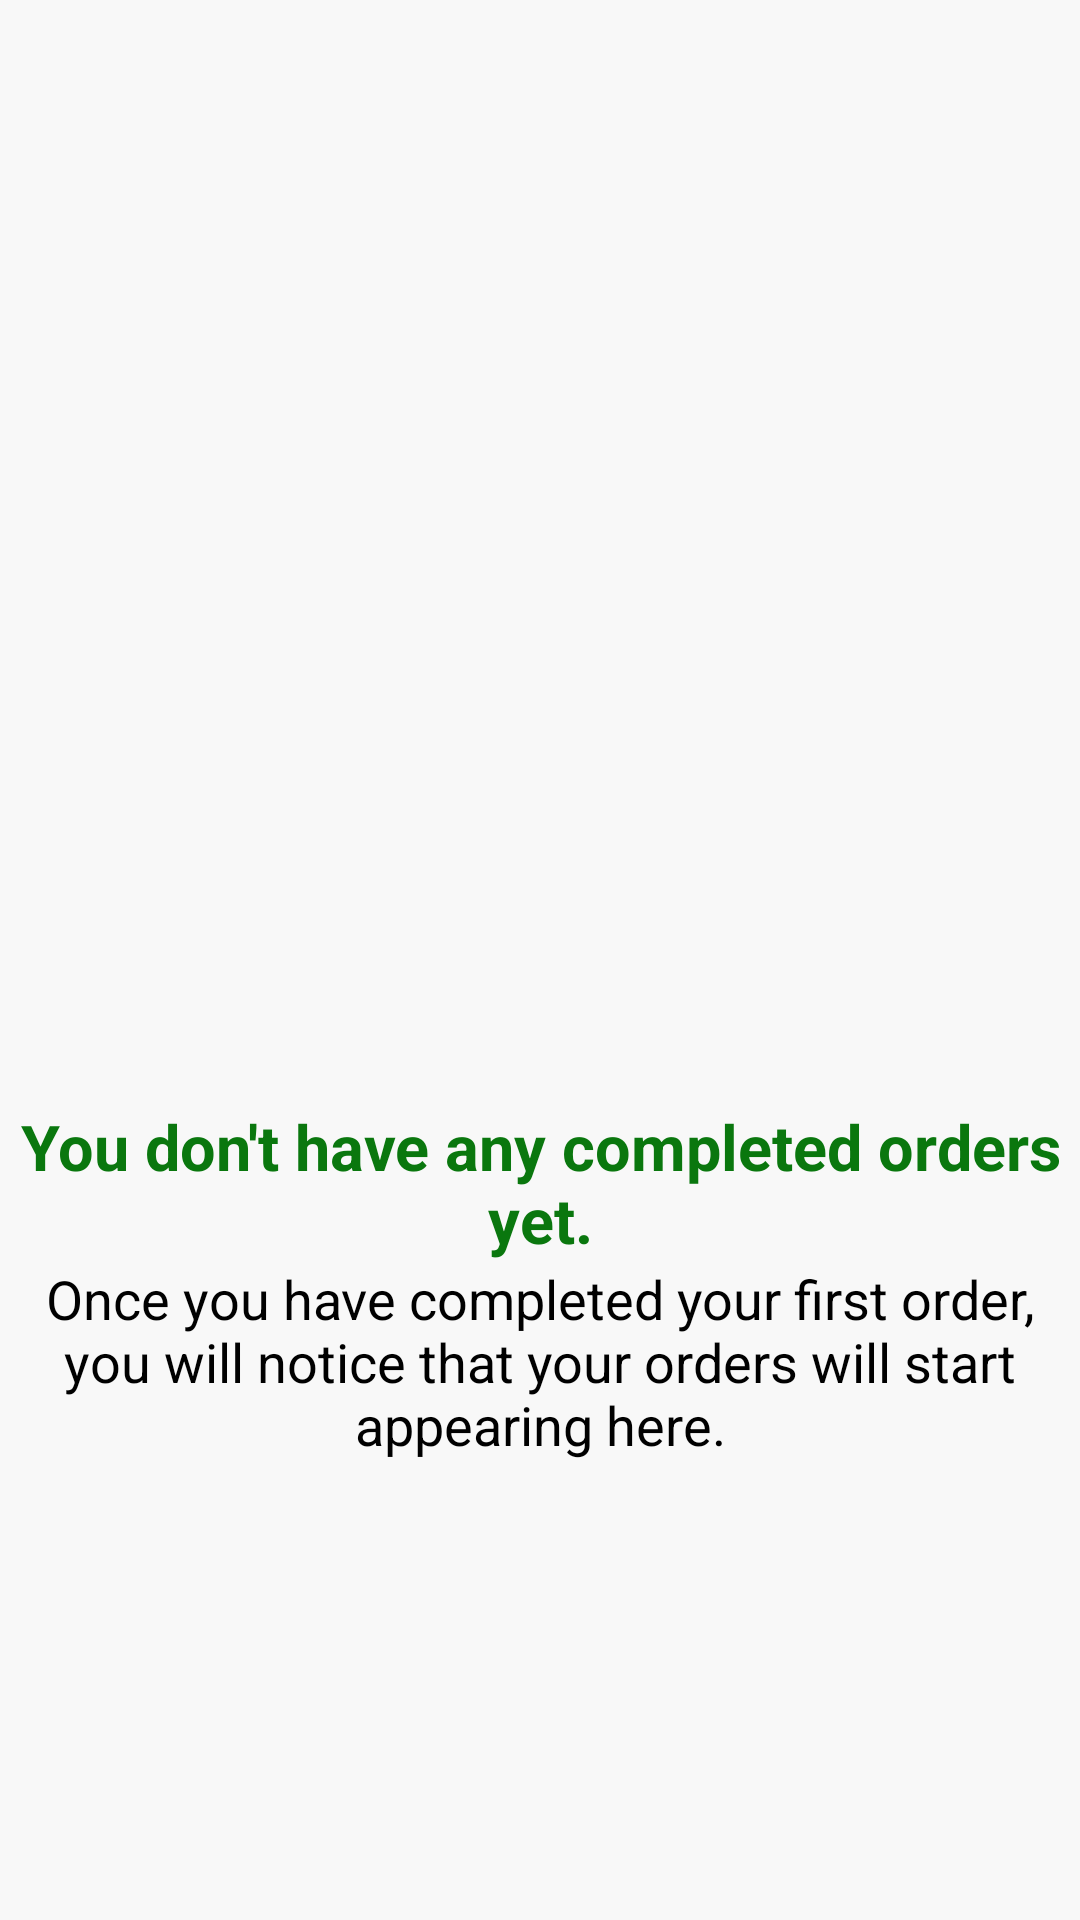

Here is an Android app screen rendered from its layout file. Give the layout XML and the strings, colors and styles it references.
<!-- AndroidManifest.xml: application theme Theme.CloudBites.NoActionBar -->
<!-- res/layout/fragment_my_orders.xml -->
<?xml version="1.0" encoding="utf-8"?>
<FrameLayout xmlns:android="http://schemas.android.com/apk/res/android"
    xmlns:tools="http://schemas.android.com/tools"
    android:layout_width="match_parent"
    android:layout_height="match_parent"
    android:background="#F8F8F8"
    xmlns:app="http://schemas.android.com/apk/res-auto"
    tools:context=".MyOrdersFragment">

    
    <androidx.constraintlayout.widget.ConstraintLayout
        android:layout_width="match_parent"
        android:layout_height="match_parent">

        <ImageView
            android:id="@+id/new_products_img"
            app:layout_constraintVertical_bias="0.2"
            android:layout_width="400dp"
            android:layout_height="300dp"
            android:src="@drawable/myorder"
            app:layout_constraintBottom_toBottomOf="parent"
            app:layout_constraintEnd_toEndOf="parent"
            app:layout_constraintStart_toStartOf="parent"
            app:layout_constraintTop_toTopOf="parent"
            tools:ignore="ContentDescription" />

        <TextView
            android:id="@+id/no_orders"
            android:textAlignment="center"
            app:layout_constraintVertical_bias="0"
            android:textColor="@color/purple_700"
            android:textStyle="bold"
            android:layout_width="match_parent"
            android:layout_height="wrap_content"
            android:text="You don't have any completed orders yet."
            android:textSize="21sp"
            app:layout_constraintBottom_toBottomOf="parent"
            app:layout_constraintEnd_toEndOf="parent"
            app:layout_constraintStart_toStartOf="parent"
            app:layout_constraintTop_toBottomOf="@id/new_products_img"
            android:gravity="center_horizontal"
            tools:ignore="HardcodedText" />

        <TextView
            android:layout_width="match_parent"
            android:layout_height="wrap_content"
            android:gravity="center_horizontal"
            android:text="Once you have completed your first order, you will notice that your orders will start appearing here."
            android:textColor="@color/black"
            android:textAlignment="center"
            android:textSize="18sp"
            android:layout_marginLeft="10dp"
            android:layout_marginRight="10dp"
            app:layout_constraintBottom_toBottomOf="parent"
            app:layout_constraintEnd_toEndOf="parent"
            app:layout_constraintStart_toStartOf="parent"
            app:layout_constraintTop_toBottomOf="@id/no_orders"
            app:layout_constraintVertical_bias="0"
            tools:ignore="HardcodedText" />

    </androidx.constraintlayout.widget.ConstraintLayout>

</FrameLayout>
<!-- resources referenced by this layout -->
<resources>
  <color name="black">#FF000000</color>
  <color name="purple_700">#0A770E</color>
  <style name="Theme.CloudBites.NoActionBar">
          <item name="windowActionBar">false</item>
          <item name="windowNoTitle">true</item>
      </style>
</resources>
